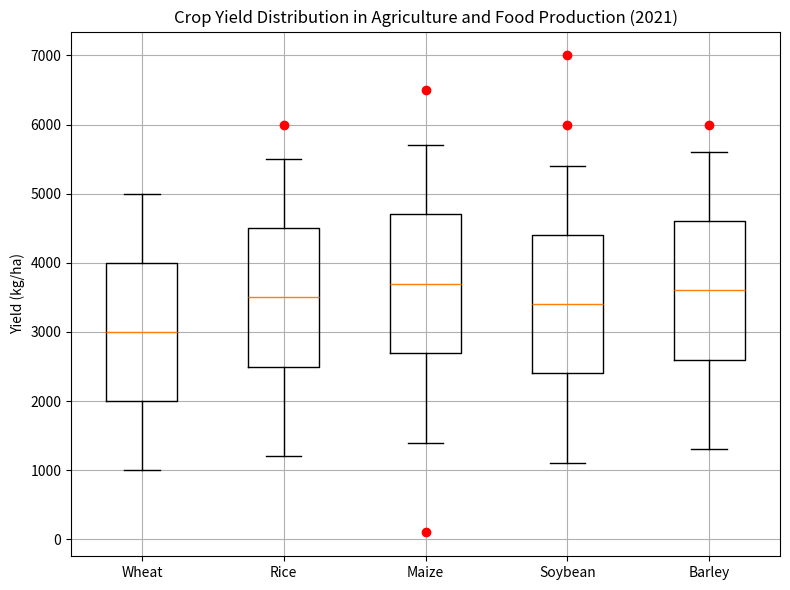

This chart was generated by the following Python code: (Note: this script raises an exception after producing the figure.)

import matplotlib.pyplot as plt 
import numpy as np 

# Restructure the data into two 2D lists. 
data = [[1000, 2000, 3000, 4000, 5000], 
        [1200, 2500, 3500, 4500, 5500], 
        [1400, 2700, 3700, 4700, 5700],
        [1100, 2400, 3400, 4400, 5400], 
        [1300, 2600, 3600, 4600, 5600]]
outliers = [[], [6000], [100, 6500], [6000, 7000], [6000]]
line_labels = ['Wheat', 'Rice', 'Maize', 'Soybean', 'Barley']

# Plot the data with the type of box plot. 
fig, ax = plt.subplots(figsize=(8, 6))
ax.boxplot(data, whis=1.5)

# Outliers are plotted manually using ax.plot for each category.
for i, outlier in enumerate(outliers):
    if outlier:
        ax.plot(np.repeat(i + 1, len(outlier)), outlier, 'o', c='red')

# Drawing techniques such as background grids can be used.
ax.grid()

# The title of y-axis should be given with its unit.
ax.set_xticklabels(line_labels)
ax.set_ylabel('Yield (kg/ha)')

# The title of the figure should be  Crop Yield Distribution in Agriculture and Food Production (2021).
ax.set_title('Crop Yield Distribution in Agriculture and Food Production (2021)')

# Automatically resize the image by tight_layout() before savefig().
plt.tight_layout()

# The image must be saved as /cpfs01/user/yehancheng/workspace/datasets/SimChartV2/demo/box/png/34_202312251608.png.
plt.savefig('/cpfs01/user/yehancheng/workspace/datasets/SimChartV2/demo/box/png/34_202312251608.png')

# Clear the current image state at the end of the code.
plt.clf()
